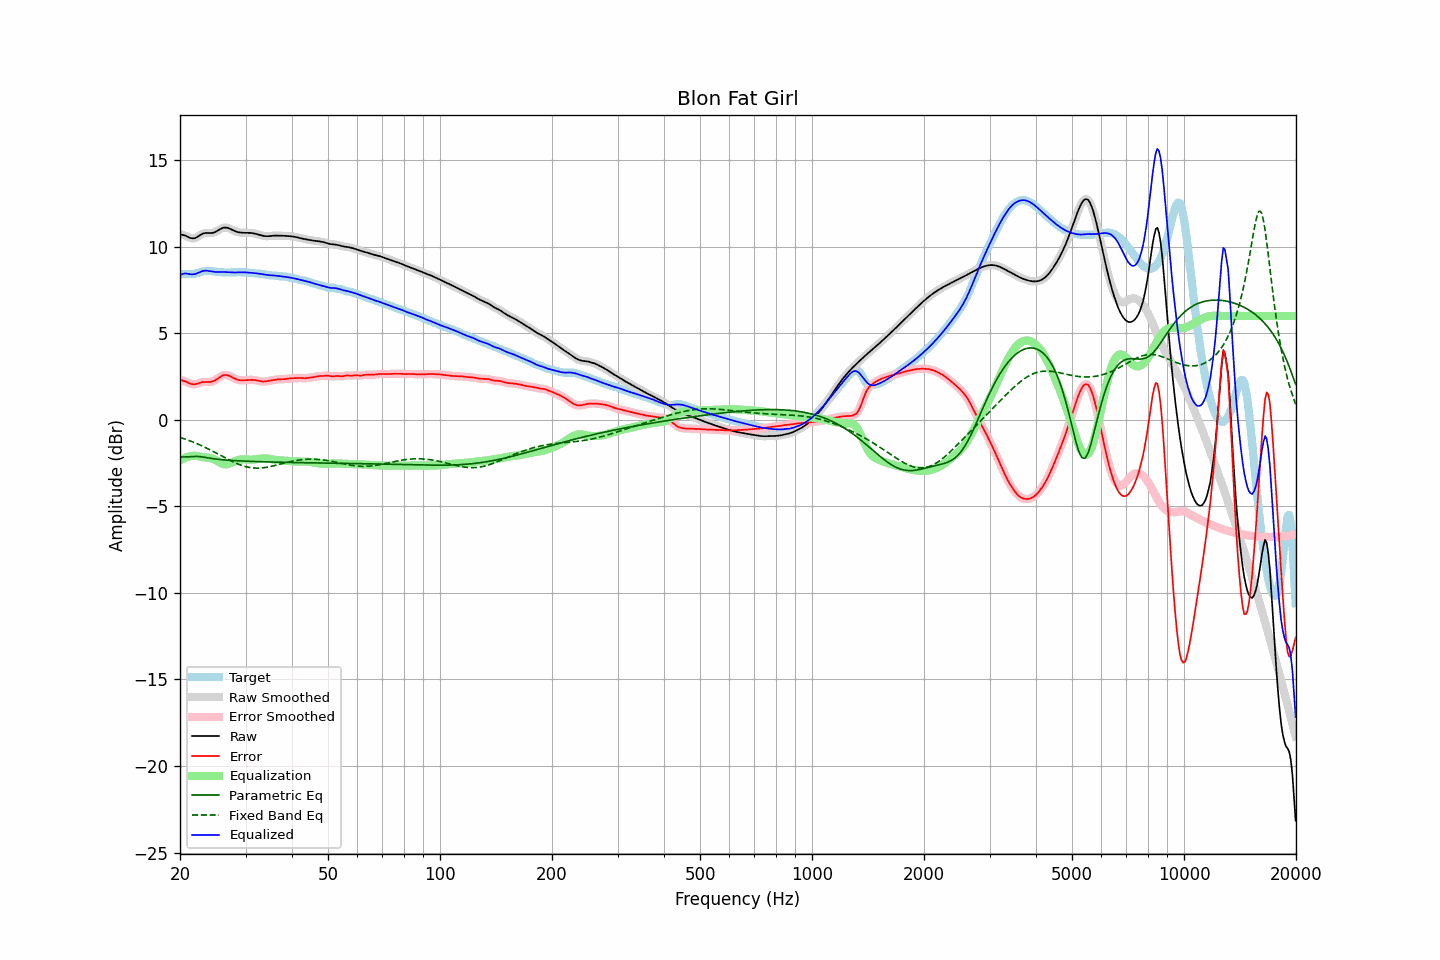

Source data for this figure (header and first rows):
frequency, raw, error, smoothed, error_smoothed, equalization, parametric_eq, fixed_band_eq, equalized_raw, equalized_smoothed, target
20.00, 10.71, 2.31, 10.71, 2.31, -2.35, -2.15, -1.02, 8.36, 8.36, 8.40
20.20, 10.69, 2.28, 10.70, 2.29, -2.29, -2.15, -1.05, 8.40, 8.41, 8.41
20.40, 10.67, 2.26, 10.67, 2.26, -2.24, -2.15, -1.08, 8.43, 8.43, 8.42
20.61, 10.65, 2.23, 10.64, 2.23, -2.20, -2.14, -1.11, 8.46, 8.45, 8.42
20.81, 10.61, 2.19, 10.61, 2.19, -2.16, -2.14, -1.14, 8.45, 8.45, 8.42
21.02, 10.56, 2.14, 10.56, 2.14, -2.13, -2.14, -1.17, 8.43, 8.43, 8.42
21.23, 10.52, 2.10, 10.52, 2.10, -2.11, -2.13, -1.21, 8.41, 8.42, 8.42
21.44, 10.49, 2.07, 10.49, 2.07, -2.09, -2.13, -1.24, 8.40, 8.40, 8.42
21.66, 10.48, 2.06, 10.48, 2.06, -2.08, -2.12, -1.28, 8.41, 8.40, 8.43
21.87, 10.49, 2.05, 10.49, 2.05, -2.07, -2.12, -1.32, 8.41, 8.42, 8.44
22.09, 10.52, 2.07, 10.52, 2.07, -2.08, -2.12, -1.36, 8.44, 8.44, 8.46
22.31, 10.58, 2.09, 10.57, 2.09, -2.10, -2.12, -1.40, 8.48, 8.48, 8.48
22.54, 10.63, 2.12, 10.64, 2.13, -2.12, -2.12, -1.44, 8.52, 8.52, 8.51
22.76, 10.69, 2.16, 10.69, 2.15, -2.14, -2.13, -1.48, 8.56, 8.56, 8.54
22.99, 10.75, 2.18, 10.74, 2.18, -2.15, -2.14, -1.52, 8.59, 8.59, 8.57
23.22, 10.78, 2.19, 10.77, 2.19, -2.17, -2.16, -1.57, 8.61, 8.61, 8.59
23.45, 10.79, 2.19, 10.79, 2.19, -2.18, -2.18, -1.61, 8.62, 8.61, 8.60
23.69, 10.79, 2.19, 10.79, 2.19, -2.18, -2.19, -1.66, 8.61, 8.61, 8.61
23.92, 10.79, 2.18, 10.79, 2.18, -2.19, -2.21, -1.70, 8.60, 8.60, 8.60
24.16, 10.79, 2.19, 10.79, 2.19, -2.21, -2.22, -1.75, 8.58, 8.58, 8.60
24.40, 10.80, 2.21, 10.80, 2.21, -2.23, -2.24, -1.80, 8.56, 8.56, 8.59
24.65, 10.82, 2.24, 10.82, 2.24, -2.27, -2.25, -1.84, 8.55, 8.55, 8.57
24.89, 10.85, 2.29, 10.86, 2.29, -2.31, -2.26, -1.89, 8.54, 8.54, 8.56
25.14, 10.90, 2.36, 10.90, 2.36, -2.37, -2.28, -1.94, 8.54, 8.54, 8.55
25.39, 10.96, 2.42, 10.96, 2.42, -2.42, -2.29, -1.99, 8.54, 8.54, 8.54
25.65, 11.01, 2.49, 11.01, 2.49, -2.48, -2.30, -2.04, 8.54, 8.54, 8.53
25.91, 11.06, 2.54, 11.06, 2.54, -2.52, -2.30, -2.09, 8.54, 8.54, 8.52
26.16, 11.09, 2.58, 11.09, 2.58, -2.55, -2.31, -2.14, 8.54, 8.54, 8.52
26.43, 11.11, 2.59, 11.10, 2.59, -2.57, -2.32, -2.19, 8.54, 8.53, 8.51
26.69, 11.10, 2.59, 11.10, 2.59, -2.57, -2.33, -2.24, 8.53, 8.53, 8.51
26.96, 11.08, 2.57, 11.08, 2.56, -2.55, -2.33, -2.29, 8.53, 8.52, 8.51
27.23, 11.04, 2.53, 11.04, 2.53, -2.52, -2.34, -2.34, 8.52, 8.52, 8.51
27.50, 11.00, 2.48, 11.00, 2.48, -2.48, -2.35, -2.38, 8.51, 8.52, 8.52
27.77, 10.95, 2.43, 10.95, 2.43, -2.44, -2.35, -2.43, 8.51, 8.51, 8.52
28.05, 10.91, 2.38, 10.91, 2.38, -2.40, -2.36, -2.47, 8.51, 8.51, 8.53
28.33, 10.87, 2.34, 10.87, 2.34, -2.36, -2.36, -2.51, 8.51, 8.51, 8.53
28.62, 10.84, 2.31, 10.84, 2.31, -2.33, -2.37, -2.55, 8.52, 8.52, 8.53
28.90, 10.82, 2.29, 10.82, 2.29, -2.30, -2.37, -2.59, 8.52, 8.52, 8.53
29.19, 10.81, 2.28, 10.81, 2.28, -2.29, -2.38, -2.62, 8.52, 8.52, 8.53
29.48, 10.81, 2.28, 10.81, 2.28, -2.28, -2.38, -2.65, 8.52, 8.52, 8.53
29.78, 10.81, 2.29, 10.80, 2.28, -2.28, -2.38, -2.68, 8.52, 8.52, 8.52
30.08, 10.80, 2.29, 10.80, 2.29, -2.29, -2.39, -2.71, 8.52, 8.52, 8.51
30.38, 10.80, 2.30, 10.80, 2.30, -2.30, -2.39, -2.73, 8.51, 8.51, 8.51
30.68, 10.80, 2.30, 10.80, 2.30, -2.30, -2.40, -2.75, 8.50, 8.50, 8.50
30.99, 10.80, 2.31, 10.80, 2.31, -2.30, -2.40, -2.76, 8.49, 8.49, 8.49
31.30, 10.78, 2.31, 10.78, 2.31, -2.30, -2.40, -2.77, 8.49, 8.49, 8.48
31.61, 10.77, 2.30, 10.77, 2.30, -2.29, -2.41, -2.78, 8.48, 8.48, 8.47
31.93, 10.75, 2.29, 10.75, 2.29, -2.28, -2.41, -2.79, 8.47, 8.47, 8.46
32.24, 10.72, 2.27, 10.72, 2.27, -2.26, -2.41, -2.79, 8.46, 8.46, 8.45
32.57, 10.69, 2.25, 10.69, 2.25, -2.25, -2.42, -2.79, 8.44, 8.44, 8.44
32.89, 10.67, 2.23, 10.67, 2.23, -2.24, -2.42, -2.79, 8.43, 8.43, 8.44
33.22, 10.64, 2.22, 10.64, 2.22, -2.23, -2.42, -2.78, 8.42, 8.41, 8.43
33.55, 10.62, 2.21, 10.62, 2.21, -2.22, -2.42, -2.77, 8.40, 8.40, 8.41
33.89, 10.61, 2.22, 10.61, 2.22, -2.23, -2.43, -2.75, 8.38, 8.38, 8.39
34.23, 10.60, 2.23, 10.60, 2.23, -2.23, -2.43, -2.74, 8.37, 8.37, 8.37
34.57, 10.60, 2.25, 10.61, 2.25, -2.24, -2.43, -2.72, 8.36, 8.36, 8.36
34.92, 10.61, 2.27, 10.61, 2.26, -2.26, -2.44, -2.70, 8.35, 8.35, 8.35
35.27, 10.63, 2.28, 10.62, 2.28, -2.28, -2.44, -2.68, 8.35, 8.35, 8.34
35.62, 10.64, 2.30, 10.64, 2.30, -2.29, -2.44, -2.66, 8.34, 8.34, 8.34
35.97, 10.64, 2.31, 10.64, 2.31, -2.31, -2.44, -2.64, 8.33, 8.33, 8.33
... 635 more rows
